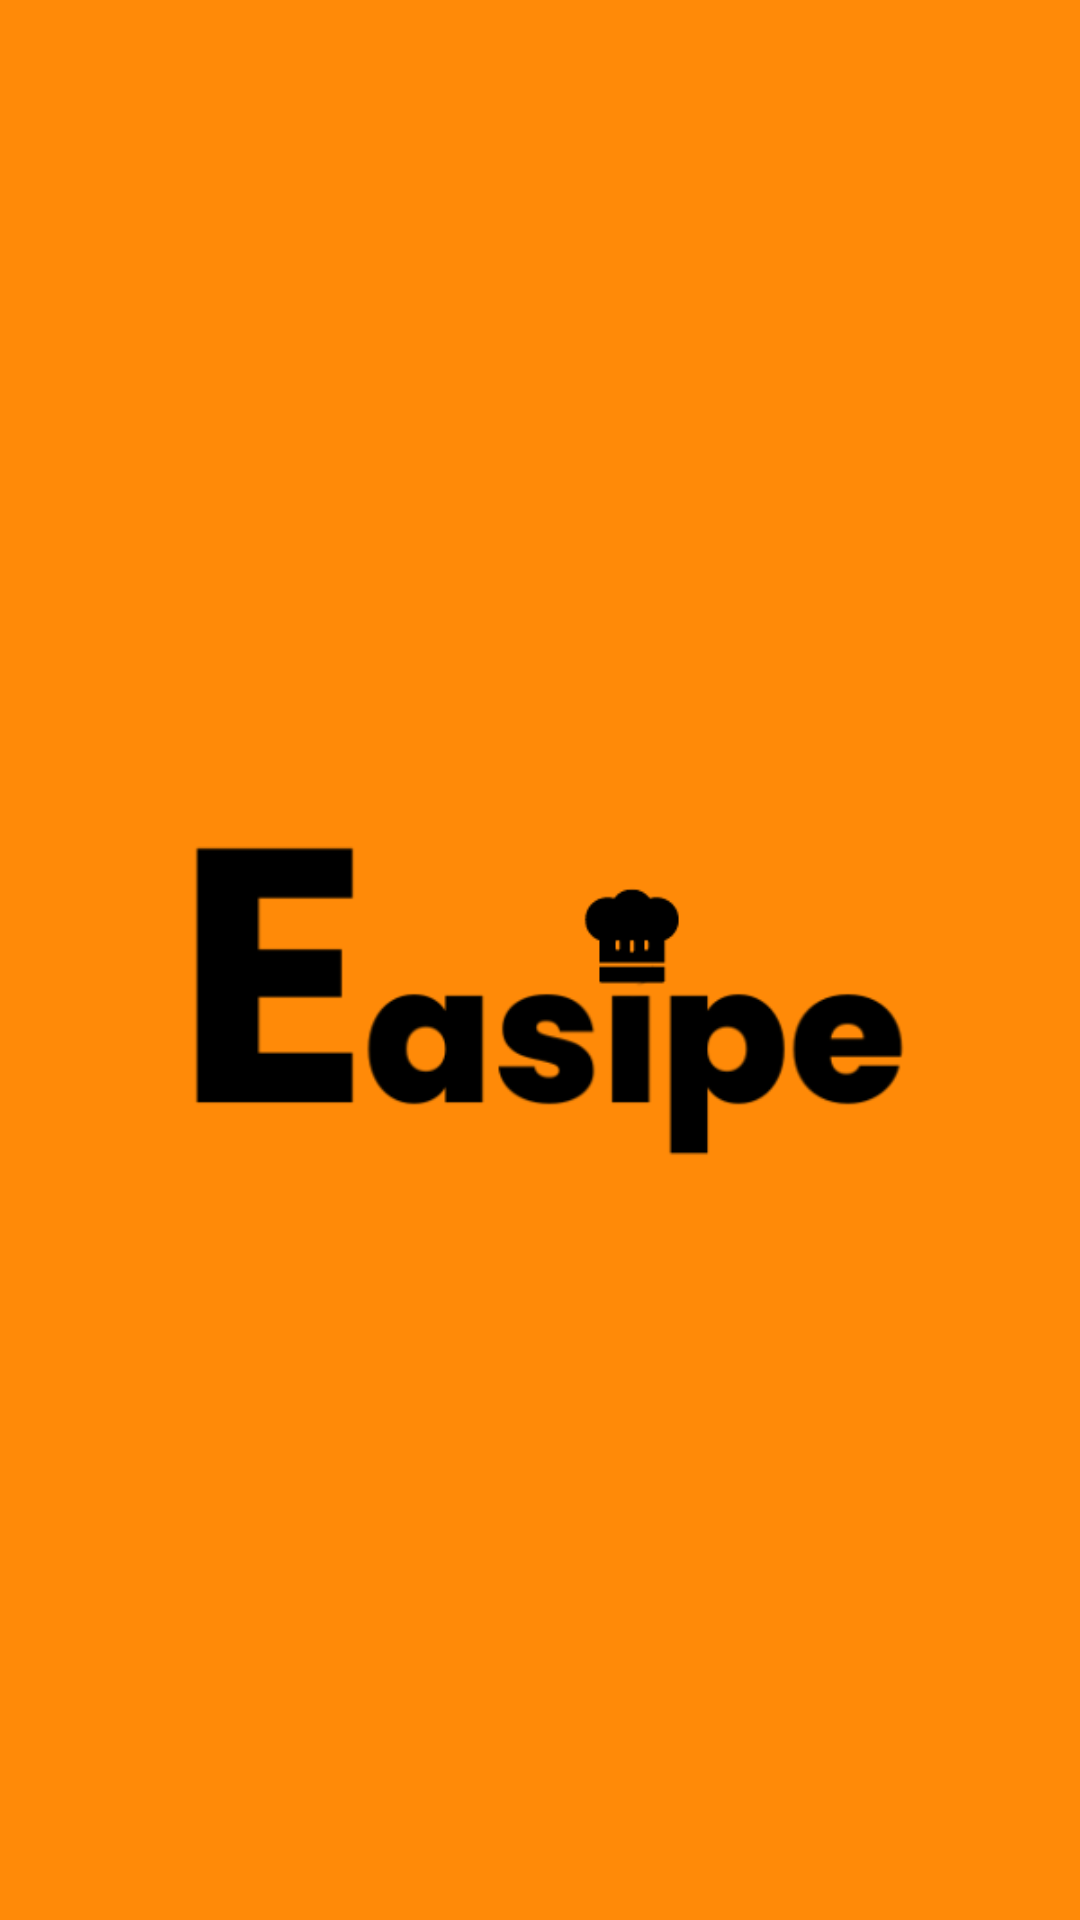

The Android layout XML behind this screen, and the referenced resources:
<!-- AndroidManifest.xml: application theme Theme.Easipe_MobileApplicationDevelopment -->
<!-- res/layout/activity_splash_screen.xml -->
<?xml version="1.0" encoding="utf-8"?>
<RelativeLayout xmlns:android="http://schemas.android.com/apk/res/android"
    xmlns:app="http://schemas.android.com/apk/res-auto"
    xmlns:tools="http://schemas.android.com/tools"
    android:id="@+id/main"
    android:layout_width="match_parent"
    android:layout_height="match_parent"
    android:background="#FF8A08"
    tools:context=".view.SplashScreenActivity">

    <ImageView
        android:id="@+id/splash_screen"
        android:layout_width="300dp"
        android:layout_height="300dp"
        android:layout_centerInParent="true"
        android:src="@drawable/easipe" />

</RelativeLayout>


<!-- resources referenced by this layout -->
<resources>
  <!-- drawable easipe: png bitmap (drawable, 10574 bytes) -->
  <style name="Theme.Easipe_MobileApplicationDevelopment" parent="Base.Theme.Easipe_MobileApplicationDevelopment">
          
          <item name="android:navigationBarColor">@android:color/transparent</item>
          <item name="android:statusBarColor">@android:color/transparent</item>
          <item name="android:windowLightStatusBar">?attr/isLightTheme</item>
      </style>
  <style name="Base.Theme.Easipe_MobileApplicationDevelopment" parent="Theme.Material3.DynamicColors.DayNight">
          
           <item name="colorPrimary">#FE8C00</item>
      </style>
</resources>
